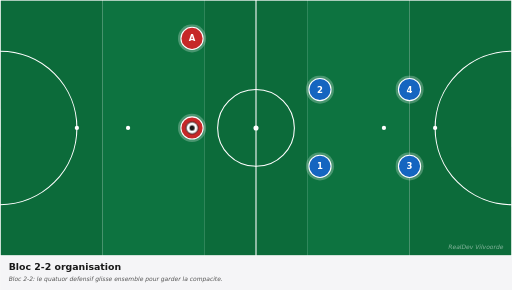
t = 0.00 s
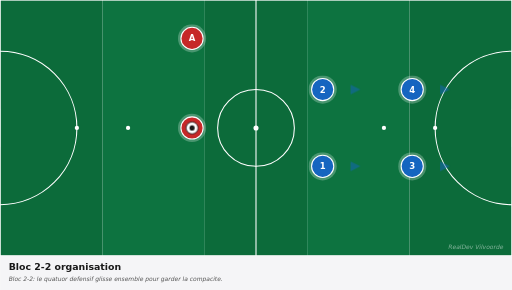
t = 0.83 s
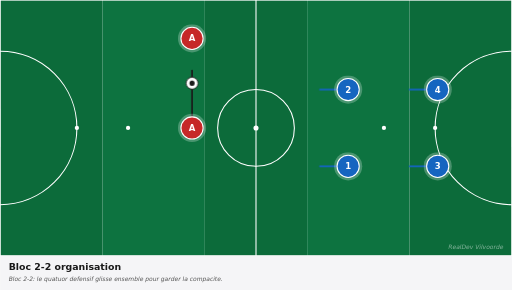
t = 1.63 s
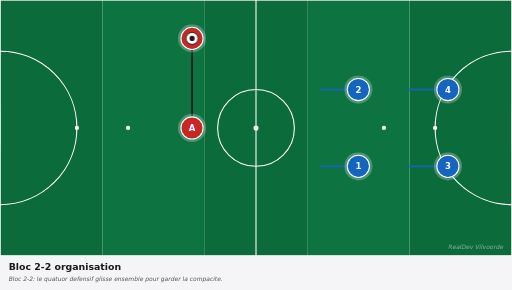
t = 2.63 s
t = 3.38 s: frame unchanged from t = 2.63 s, image omitted
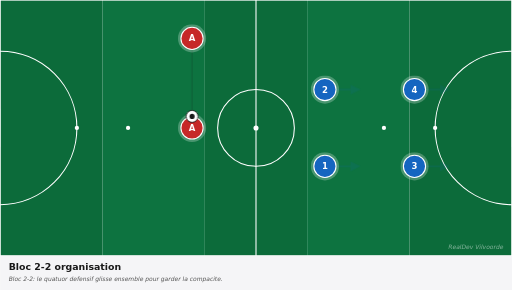
t = 4.13 s

The animated SVG that drew these frames (rendered in a browser with its animation timeline set to each time). Animation: 10 CSS @keyframes rules; one cycle of 5.00 s, repeats indefinitely.

<svg xmlns="http://www.w3.org/2000/svg" viewBox="0 0 1200 680" width="1200" height="680" preserveAspectRatio="xMidYMid meet" role="img" aria-label="Bloc 2-2 organisation"><defs><marker id="arrowhead-red" viewBox="0 0 10 10" refX="8" refY="5" markerWidth="6" markerHeight="6" orient="auto-start-reverse"><path d="M 0 0 L 10 5 L 0 10 z" fill="#c62828"/></marker><marker id="arrowhead-blue" viewBox="0 0 10 10" refX="8" refY="5" markerWidth="6" markerHeight="6" orient="auto-start-reverse"><path d="M 0 0 L 10 5 L 0 10 z" fill="#1565c0"/></marker><marker id="arrowhead-dark" viewBox="0 0 10 10" refX="8" refY="5" markerWidth="6" markerHeight="6" orient="auto-start-reverse"><path d="M 0 0 L 10 5 L 0 10 z" fill="#1a1a1a"/></marker><marker id="arrowhead-gray" viewBox="0 0 10 10" refX="8" refY="5" markerWidth="6" markerHeight="6" orient="auto-start-reverse"><path d="M 0 0 L 10 5 L 0 10 z" fill="#666"/></marker><style><![CDATA[
svg{font-family:"DejaVu Sans",Arial,sans-serif}
.arrow{fill:none;stroke-linecap:round}
.arrow-run{stroke-width:4}
.arrow-pass{stroke-width:4;stroke-dasharray:10 8}
.arrow-alt{stroke-width:3;stroke-dasharray:5 6;opacity:0.6}
.p0{animation:p0-mv 5.0s ease-in-out infinite}@keyframes p0-mv{0%{transform:translate(0,0)}10%{transform:translate(0,0)}45%{transform:translate(90px,0px)}75%{transform:translate(90px,0px)}85%{transform:translate(0,0)}100%{transform:translate(0,0)}}
.p1{animation:p1-mv 5.0s ease-in-out infinite}@keyframes p1-mv{0%{transform:translate(0,0)}10%{transform:translate(0,0)}45%{transform:translate(90px,0px)}75%{transform:translate(90px,0px)}85%{transform:translate(0,0)}100%{transform:translate(0,0)}}
.p2{animation:p2-mv 5.0s ease-in-out infinite}@keyframes p2-mv{0%{transform:translate(0,0)}10%{transform:translate(0,0)}45%{transform:translate(90px,0px)}75%{transform:translate(90px,0px)}85%{transform:translate(0,0)}100%{transform:translate(0,0)}}
.p3{animation:p3-mv 5.0s ease-in-out infinite}@keyframes p3-mv{0%{transform:translate(0,0)}10%{transform:translate(0,0)}45%{transform:translate(90px,0px)}75%{transform:translate(90px,0px)}85%{transform:translate(0,0)}100%{transform:translate(0,0)}}
.ball{animation:bfly 5.0s ease-in-out infinite}@keyframes bfly{0%{transform:translate(0,0)}20%{transform:translate(0,0)}45%{transform:translate(0px,-210px)}75%{transform:translate(0px,-210px)}85%{transform:translate(0,0)}100%{transform:translate(0,0)}}
.a0{stroke-dasharray:90;stroke-dashoffset:90;opacity:0;animation:a0-dr 5.0s ease-in-out infinite}@keyframes a0-dr{0%{stroke-dashoffset:90;opacity:0}15%{stroke-dashoffset:90;opacity:0}18%{opacity:1}45%{stroke-dashoffset:0;opacity:1}75%{stroke-dashoffset:0;opacity:1}85%{stroke-dashoffset:0;opacity:0}100%{stroke-dashoffset:90;opacity:0}}
.a1{stroke-dasharray:90;stroke-dashoffset:90;opacity:0;animation:a1-dr 5.0s ease-in-out infinite}@keyframes a1-dr{0%{stroke-dashoffset:90;opacity:0}15%{stroke-dashoffset:90;opacity:0}18%{opacity:1}45%{stroke-dashoffset:0;opacity:1}75%{stroke-dashoffset:0;opacity:1}85%{stroke-dashoffset:0;opacity:0}100%{stroke-dashoffset:90;opacity:0}}
.a2{stroke-dasharray:90;stroke-dashoffset:90;opacity:0;animation:a2-dr 5.0s ease-in-out infinite}@keyframes a2-dr{0%{stroke-dashoffset:90;opacity:0}15%{stroke-dashoffset:90;opacity:0}18%{opacity:1}45%{stroke-dashoffset:0;opacity:1}75%{stroke-dashoffset:0;opacity:1}85%{stroke-dashoffset:0;opacity:0}100%{stroke-dashoffset:90;opacity:0}}
.a3{stroke-dasharray:90;stroke-dashoffset:90;opacity:0;animation:a3-dr 5.0s ease-in-out infinite}@keyframes a3-dr{0%{stroke-dashoffset:90;opacity:0}15%{stroke-dashoffset:90;opacity:0}18%{opacity:1}45%{stroke-dashoffset:0;opacity:1}75%{stroke-dashoffset:0;opacity:1}85%{stroke-dashoffset:0;opacity:0}100%{stroke-dashoffset:90;opacity:0}}
.a4{stroke-dasharray:210;stroke-dashoffset:210;opacity:0;animation:a4-dr 5.0s ease-in-out infinite}@keyframes a4-dr{0%{stroke-dashoffset:210;opacity:0}15%{stroke-dashoffset:210;opacity:0}18%{opacity:1}45%{stroke-dashoffset:0;opacity:1}75%{stroke-dashoffset:0;opacity:1}85%{stroke-dashoffset:0;opacity:0}100%{stroke-dashoffset:210;opacity:0}}
@media(prefers-reduced-motion:reduce){*,*::before,*::after{animation:none !important;transition:none !important}.ball,[class^="p"],[class*=" p"]{transform:none !important}[class^="a"]{stroke-dashoffset:0 !important;opacity:1 !important}[class^="z"]{opacity:0.35 !important}[class^="zl"]{opacity:1 !important}}
]]></style></defs><g><rect x="0.0" y="0" width="240.0" height="600" fill="#0c6b3a"/><rect x="240.0" y="0" width="240.0" height="600" fill="#0d7340"/><rect x="480.0" y="0" width="240.0" height="600" fill="#0c6b3a"/><rect x="720.0" y="0" width="240.0" height="600" fill="#0d7340"/><rect x="960.0" y="0" width="240.0" height="600" fill="#0c6b3a"/><rect x="0" y="0" width="1200" height="600" fill="none" stroke="white" stroke-width="3"/><line x1="600.0" y1="0" x2="600.0" y2="600" stroke="white" stroke-width="2.5"/><circle cx="600.0" cy="300.0" r="90" fill="none" stroke="white" stroke-width="2.5"/><circle cx="600.0" cy="300.0" r="6" fill="white"/><path d="M 0 120.0 A 180 180 0 0 1 0 480.0" fill="none" stroke="white" stroke-width="2.5"/><path d="M 1200 120.0 A 180 180 0 0 0 1200 480.0" fill="none" stroke="white" stroke-width="2.5"/><circle cx="180" cy="300.0" r="5" fill="white"/><circle cx="300" cy="300.0" r="5" fill="white"/><circle cx="1020" cy="300.0" r="5" fill="white"/><circle cx="900" cy="300.0" r="5" fill="white"/><rect x="-17" y="255.0" width="17" height="90" fill="white" opacity="0.9"/><rect x="1200" y="255.0" width="17" height="90" fill="white" opacity="0.9"/><path class="arrow arrow-run a0" d="M 750.0 390.0 Q 795.0 390.0 840.0 390.0" stroke="#1565c0" marker-end="url(#arrowhead-blue)"/><path class="arrow arrow-run a1" d="M 750.0 210.0 Q 795.0 210.0 840.0 210.0" stroke="#1565c0" marker-end="url(#arrowhead-blue)"/><path class="arrow arrow-run a2" d="M 960.0 390.0 Q 1005.0 390.0 1050.0 390.0" stroke="#1565c0" marker-end="url(#arrowhead-blue)"/><path class="arrow arrow-run a3" d="M 960.0 210.0 Q 1005.0 210.0 1050.0 210.0" stroke="#1565c0" marker-end="url(#arrowhead-blue)"/><path class="arrow arrow-pass a4" d="M 450.0 300.0 Q 450.0 195.0 450.0 90.0" stroke="#1a1a1a" marker-end="url(#arrowhead-dark)"/><g class="p0"><circle cx="750.0" cy="390.0" r="33" fill="white" opacity="0.25"/><circle cx="750.0" cy="390.0" r="26" fill="#1565c0" stroke="white" stroke-width="2.5"/><text x="750.0" y="390.0" fill="white" font-family="DejaVu Sans, Arial, sans-serif" font-size="20" font-weight="700" text-anchor="middle" dominant-baseline="central">1</text></g><g class="p1"><circle cx="750.0" cy="210.0" r="33" fill="white" opacity="0.25"/><circle cx="750.0" cy="210.0" r="26" fill="#1565c0" stroke="white" stroke-width="2.5"/><text x="750.0" y="210.0" fill="white" font-family="DejaVu Sans, Arial, sans-serif" font-size="20" font-weight="700" text-anchor="middle" dominant-baseline="central">2</text></g><g class="p2"><circle cx="960.0" cy="390.0" r="33" fill="white" opacity="0.25"/><circle cx="960.0" cy="390.0" r="26" fill="#1565c0" stroke="white" stroke-width="2.5"/><text x="960.0" y="390.0" fill="white" font-family="DejaVu Sans, Arial, sans-serif" font-size="20" font-weight="700" text-anchor="middle" dominant-baseline="central">3</text></g><g class="p3"><circle cx="960.0" cy="210.0" r="33" fill="white" opacity="0.25"/><circle cx="960.0" cy="210.0" r="26" fill="#1565c0" stroke="white" stroke-width="2.5"/><text x="960.0" y="210.0" fill="white" font-family="DejaVu Sans, Arial, sans-serif" font-size="20" font-weight="700" text-anchor="middle" dominant-baseline="central">4</text></g><g><circle cx="450.0" cy="300.0" r="33" fill="white" opacity="0.25"/><circle cx="450.0" cy="300.0" r="26" fill="#c62828" stroke="white" stroke-width="2.5"/><text x="450.0" y="300.0" fill="white" font-family="DejaVu Sans, Arial, sans-serif" font-size="20" font-weight="700" text-anchor="middle" dominant-baseline="central">A</text></g><g><circle cx="450.0" cy="90.0" r="33" fill="white" opacity="0.25"/><circle cx="450.0" cy="90.0" r="26" fill="#c62828" stroke="white" stroke-width="2.5"/><text x="450.0" y="90.0" fill="white" font-family="DejaVu Sans, Arial, sans-serif" font-size="20" font-weight="700" text-anchor="middle" dominant-baseline="central">A</text></g><g class="ball"><circle cx="450.0" cy="300.0" r="14" fill="white" stroke="#1a1a1a" stroke-width="2"/><circle cx="450.0" cy="300.0" r="6" fill="#1a1a1a"/></g><text x="1180" y="585" fill="white" opacity="0.5" font-size="14" font-style="italic" text-anchor="end">RealDev Vilvoorde</text></g><g transform="translate(0,600)"><rect x="0" y="0" width="1200" height="80" fill="#f5f5f7"/><text x="20" y="32" fill="#1a1a1a" font-size="22" font-weight="700">Bloc 2-2 organisation</text><text x="20" y="60" fill="#555" font-size="14" font-style="italic">Bloc 2-2: le quatuor defensif glisse ensemble pour garder la compacite.</text></g></svg>
